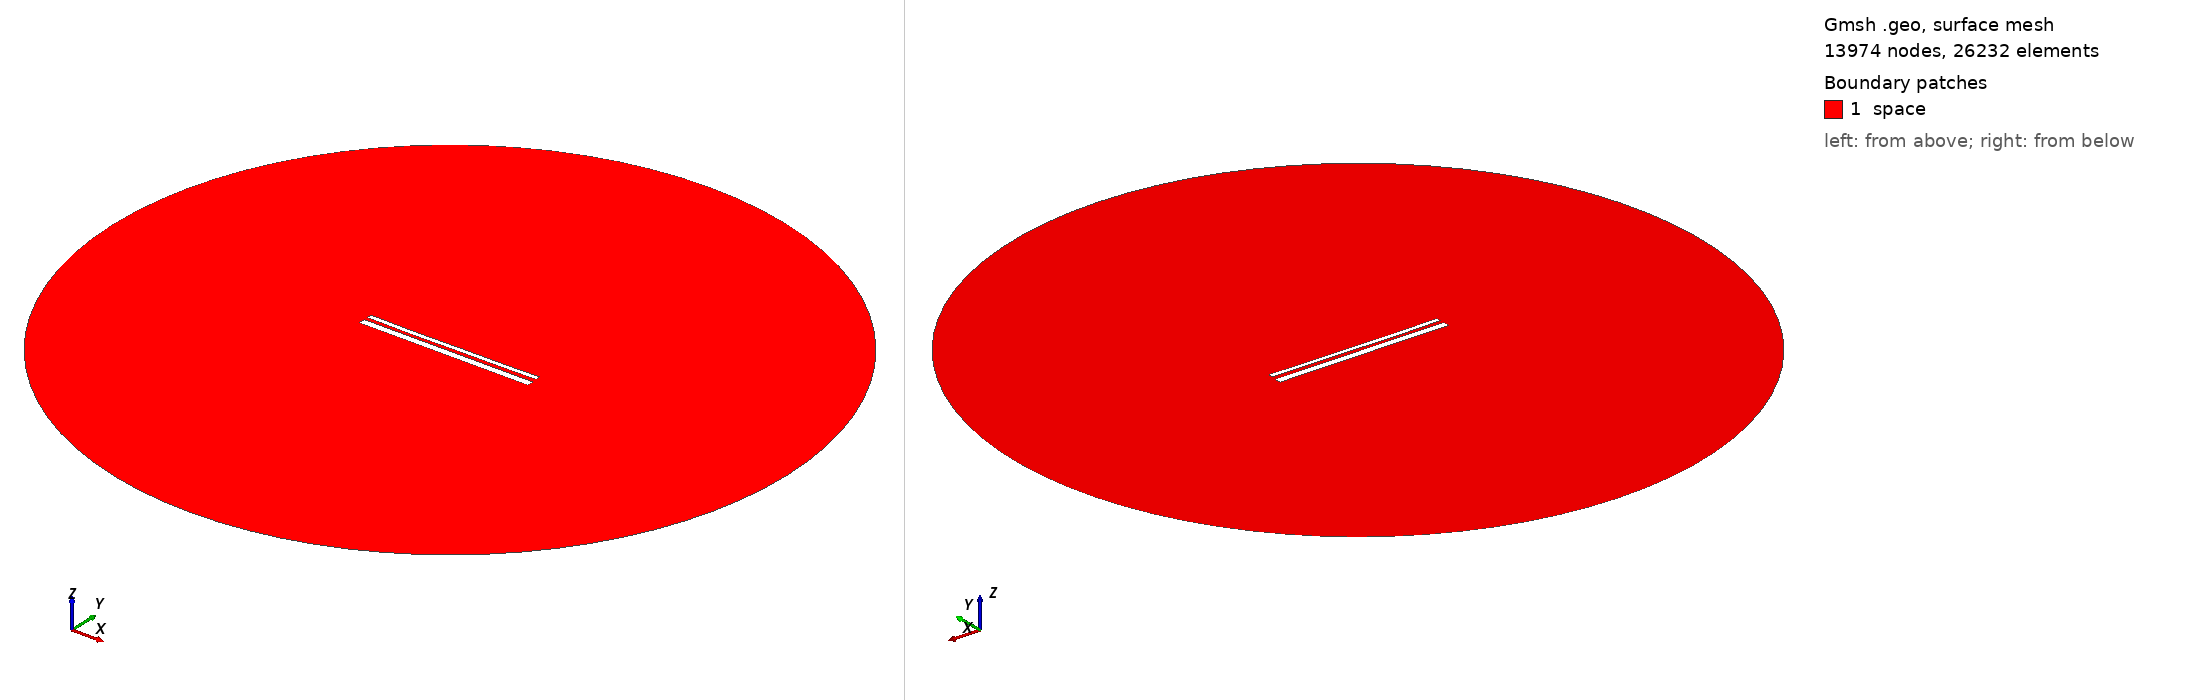

Gmsh geometry script, surface-meshed: 13974 nodes, 26232 surface elements. Boundary patches (legend numbers): 1 space. Left view from above one corner, right view from below the opposite corner. Legend entries are the model's physical surfaces. The drawing asked Gmsh for element sizes between 1% and 20% of the model's largest extent; the script's own settings can give other sizes.

=== 13507.geo (drawn) ===
//---------------------------------------
// Geometry kernel
//---------------------------------------

SetFactory("OpenCASCADE");



//---------------------------------------
// Parameters of the geometry
//---------------------------------------

// Overetch of the upper plate
overetch = 0.5;

// Distance between the plates
distance = 1.75;

// Discretization over the x axis (for the deformation)
nx = 50; 

// Length of the plate
L = 100 - overetch; 

// Number of modes
n = 4; 

// 1st mode coefficient
coeff(1) = 0.07499999999999998;
beta(1) = 0.596864 * 3.1415926535 / L;

// 2nd mode coefficient
coeff(2) = -0.15;
beta(2) = 1.49418 * 3.1415926535 / L;

// 3rd mode coefficient
coeff(3) = -0.075;
beta(3) = 2.50025 * 3.1415926535 / L;

// 4th mode coefficient
coeff(4) = -0.075;
beta(4) = 3.49999 * 3.1415926535 / L;



//---------------------------------------
// Upper plate (deformed rectangle)
//---------------------------------------

// Coordiantes of the upper plate
xmin = -50;
xmax = 50 - overetch;

// Height of the upper plate
yheight = 4 - 2 * overetch;

// Indexes of the points
UpperID[] = {};
LowerID[] = {};
LeftID[] = {};
RightID[] = {};

// Point index
p = 1;

// Horizontal edges
For i In {1:nx}
    x = xmin + (i-1)*(xmax - xmin)/(nx-1);

    y_bottom = distance / 2 + overetch;
    For j In {1:n}
        C = (Cosh(beta(j)*L) + Cos(beta(j)*L)) / (Sinh(beta(j)*L) + Sin(beta(j)*L));
        y_bottom  = y_bottom + coeff(j) * (Cosh(beta(j)*(x+50)) - Cos(beta(j)*(x+50)) - C * (Sinh(beta(j)*(x+50)) - Sin(beta(j)*(x+50))));
    EndFor

    y_top = y_bottom + yheight;

    Point(p) = {x, y_top, 0, 1.0};
    UpperID[i] = p;
    p = p + 1;

    Point(p) = {x, y_bottom, 0, 1.0};
    LowerID[i] = p;
    p = p + 1;
EndFor

// Create point lists
UpperPts[] = {}; LowerPts[] = {};
For i In {1:nx}
  UpperPts[] += {UpperID[i]};
  LowerPts[] += {LowerID[i]};
EndFor

// Build splines
Spline(1) = {UpperPts[]};
Spline(2) = {LowerPts[]};
Line(3) = {LowerPts[nx-1], UpperPts[nx-1]};
Line(4) = {LowerPts[0], UpperPts[0]};

// Build the plane surface
Curve Loop(1) = {2, 3, -1, -4};
Plane Surface(1) = {1};



//---------------------------------------
// Lower plate (rectangle)
//---------------------------------------

// Vertices
Point(1001) = {-50, -1, 0, 1.0};
Point(1002) = { 50, -1, 0, 1.0};
Point(1003) = { 50,  -5, 0, 1.0};
Point(1004) = {-50,  -5, 0, 1.0};

// Edges
Line(5) = {1001, 1002};
Line(6) = {1002, 1003};
Line(7) = {1003, 1004};
Line(8) = {1004, 1001};

// Plane surface
Line Loop(2) = {5, 6, 7, 8};
Plane Surface(2) = {2}; 



//---------------------------------------
// Outer (fictious) boundary
//---------------------------------------

// Points
Point(1005) = {0, 0, 0};       // Center
Point(1006) = {200, 0, 0};     // Start point
Point(1007) = {0, 200, 0};     // 90 degrees
Point(1008) = {-200, 0, 0};    // 180 degrees
Point(1009) = {0, -200, 0};    // 270 degrees

// Circle arcs (each needs start, center, end)
Circle(9) = {1006, 1005, 1007};
Circle(10) = {1007, 1005, 1008};
Circle(11) = {1008, 1005, 1009};
Circle(12) = {1009, 1005, 1006};

// Plane surface for the entire domain
Curve Loop(3) = {9, 10, 11, 12};
Surface(3) = {3};

// Subtract the plates from the whole domain to obtain the actual domain where we want to solve the equations
BooleanDifference{ Surface{3}; Delete; }{ Surface{1}; Surface{2}; Delete; }




//---------------------------------------
// Transfinite Lines/Curves
//---------------------------------------

// Set the number of points on the boundaries
r = 7;

// Plates
Transfinite Curve {1, 2} = 50*r Using Progression 1;
Transfinite Curve {3, 4} = 2*r Using Progression 1;
Transfinite Line {5, 7} = 50*r Using Progression 1;
Transfinite Line {6, 8} = 2*r Using Progression 1;

// Outer boundary
Transfinite Line {9, 10, 11, 12} = 20 Using Progression 1;



//---------------------------------------
// Physical groups
//---------------------------------------                

// Physical curves (boundaries)
Physical Line("force_segment", 10) = {2};
Physical Line("upper_plate", 11) = {1, 3, 4};
Physical Line("lower_plate", 12) = {5, 6, 7, 8};
Physical Line("boundary", 20) = {9, 10, 11, 12};

// Physical Surfaces
Physical Surface("space", 30) = {3};



//---------------------------------------
// 6. Generate the Mesh
//---------------------------------------

// 2D mesh generation
Mesh 2;
